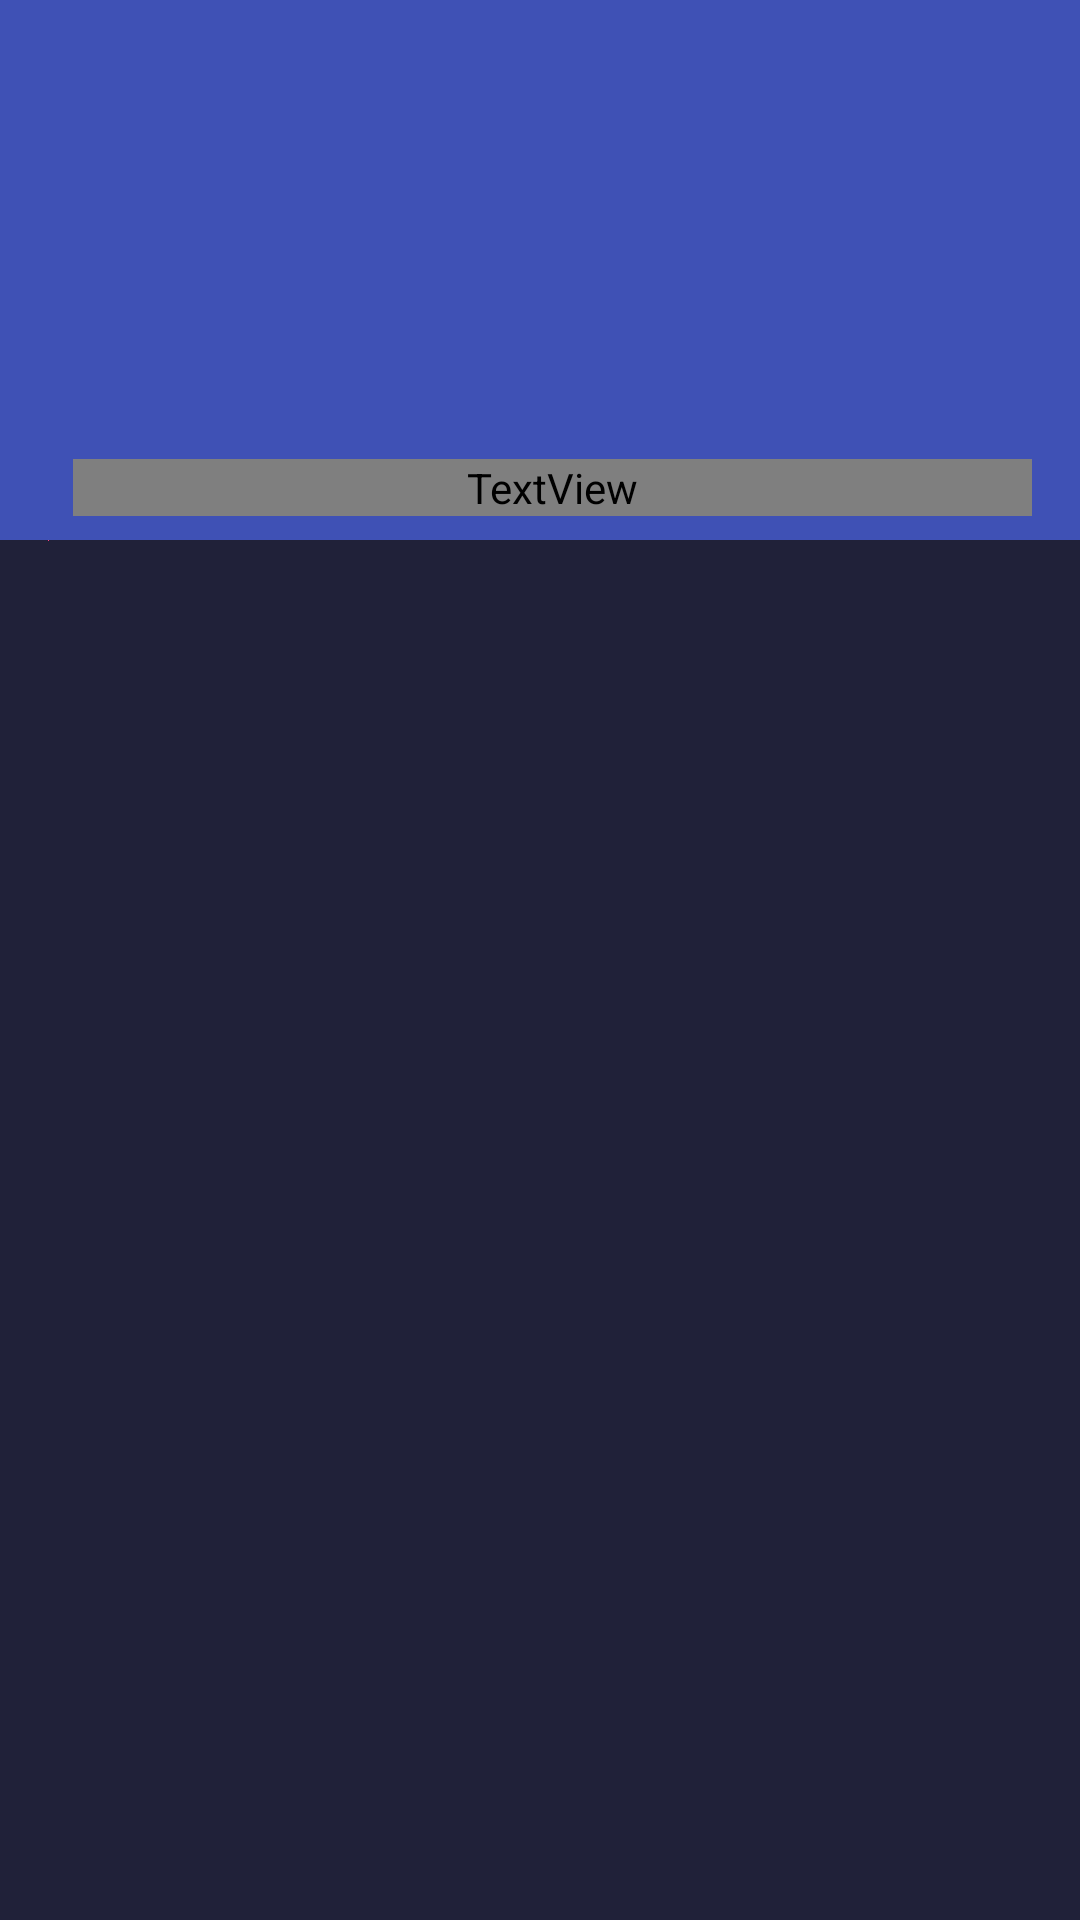

This screen was rendered from an Android layout file. Write that file and the resources it references.
<!-- AndroidManifest.xml: activity theme AppTheme.InvisibleActionBar -->
<!-- res/layout/activity_detail.xml -->
<?xml version="1.0" encoding="utf-8"?>
<android.support.constraint.ConstraintLayout xmlns:android="http://schemas.android.com/apk/res/android"
    xmlns:app="http://schemas.android.com/apk/res-auto"
    xmlns:tools="http://schemas.android.com/tools"
    android:layout_width="match_parent"
    android:layout_height="match_parent"
    tools:context="com.example.popularmoviesapp.DetailActivity">

    
    <ImageView
        android:id="@+id/ivBackdrop"
        android:layout_width="0dp"
        android:layout_height="0dp"
        app:layout_constraintDimensionRatio="2:1"
        app:layout_constraintEnd_toEndOf="parent"
        app:layout_constraintStart_toStartOf="parent"
        app:layout_constraintTop_toTopOf="parent"
        app:srcCompat="@color/colorPrimary" />

    <ImageView
        android:contentDescription="@string/movie_poster"
        android:id="@+id/ivPoster"
        android:layout_width="wrap_content"
        android:layout_height="wrap_content"
        android:layout_marginStart="16dp"
        app:layout_constraintBottom_toBottomOf="@+id/ivBackdrop"
        app:layout_constraintStart_toStartOf="parent"
        app:layout_constraintTop_toBottomOf="@+id/ivBackdrop"
        app:srcCompat="@color/colorAccent"
        tools:layout_height="112dp"
        tools:layout_width="72dp" />

    <TextView
        android:id="@+id/tvTitle"
        style="@style/MovieTitle"
        android:layout_width="0dp"
        android:layout_height="wrap_content"
        android:layout_marginBottom="8dp"
        android:layout_marginEnd="16dp"
        android:layout_marginStart="8dp"
        app:layout_constraintBottom_toBottomOf="@+id/ivBackdrop"
        app:layout_constraintEnd_toEndOf="parent"
        app:layout_constraintStart_toEndOf="@+id/ivPoster"
        tools:text="Movie Title (year)" />

    <TextView
        android:id="@+id/tvRating"
        android:layout_width="wrap_content"
        android:layout_height="wrap_content"
        android:layout_marginEnd="16dp"
        android:layout_marginTop="8dp"
        app:layout_constraintEnd_toEndOf="@+id/ivBackdrop"
        app:layout_constraintTop_toBottomOf="@+id/ivBackdrop"
        tools:text="Rating" />

    <TextView
        android:id="@+id/tvDescription"
        android:layout_width="0dp"
        android:layout_height="wrap_content"
        android:layout_marginEnd="16dp"
        android:layout_marginStart="16dp"
        android:layout_marginTop="8dp"
        app:layout_constraintEnd_toEndOf="parent"
        app:layout_constraintStart_toStartOf="parent"
        app:layout_constraintTop_toBottomOf="@+id/ivPoster"
        tools:text="Lorem ipsum dolor sit amet, consectetur adipiscing elit, sed do eiusmod tempor incididunt ut labore et dolore magna aliqua. Ut enim ad minim veniam, quis nostrud exercitation ullamco laboris nisi ut aliquip ex ea commodo consequat. Duis aute irure dolor in reprehenderit in voluptate velit esse cillum dolore eu fugiat nulla pariatur. Excepteur sint occaecat cupidatat non proident, sunt in culpa qui officia deserunt mollit anim id est laborum." />

</android.support.constraint.ConstraintLayout>
<!-- resources referenced by this layout -->
<resources>
  <color name="colorAccent">#FF4081</color>
  <color name="colorPrimary">#3F51B5</color>
  <string name="movie_poster">Movie Poster</string>
  <style name="MovieTitle">
          <item name="android:fontFamily">@font/roboto_medium</item>
          <item name="android:textSize">28sp</item>
          <item name="android:textColor">@android:color/white</item>
      </style>
  <style name="AppTheme.InvisibleActionBar">
          <item name="actionBarStyle">@style/Base.ThemeOverlay.AppCompat.ActionBar</item>
      </style>
</resources>
